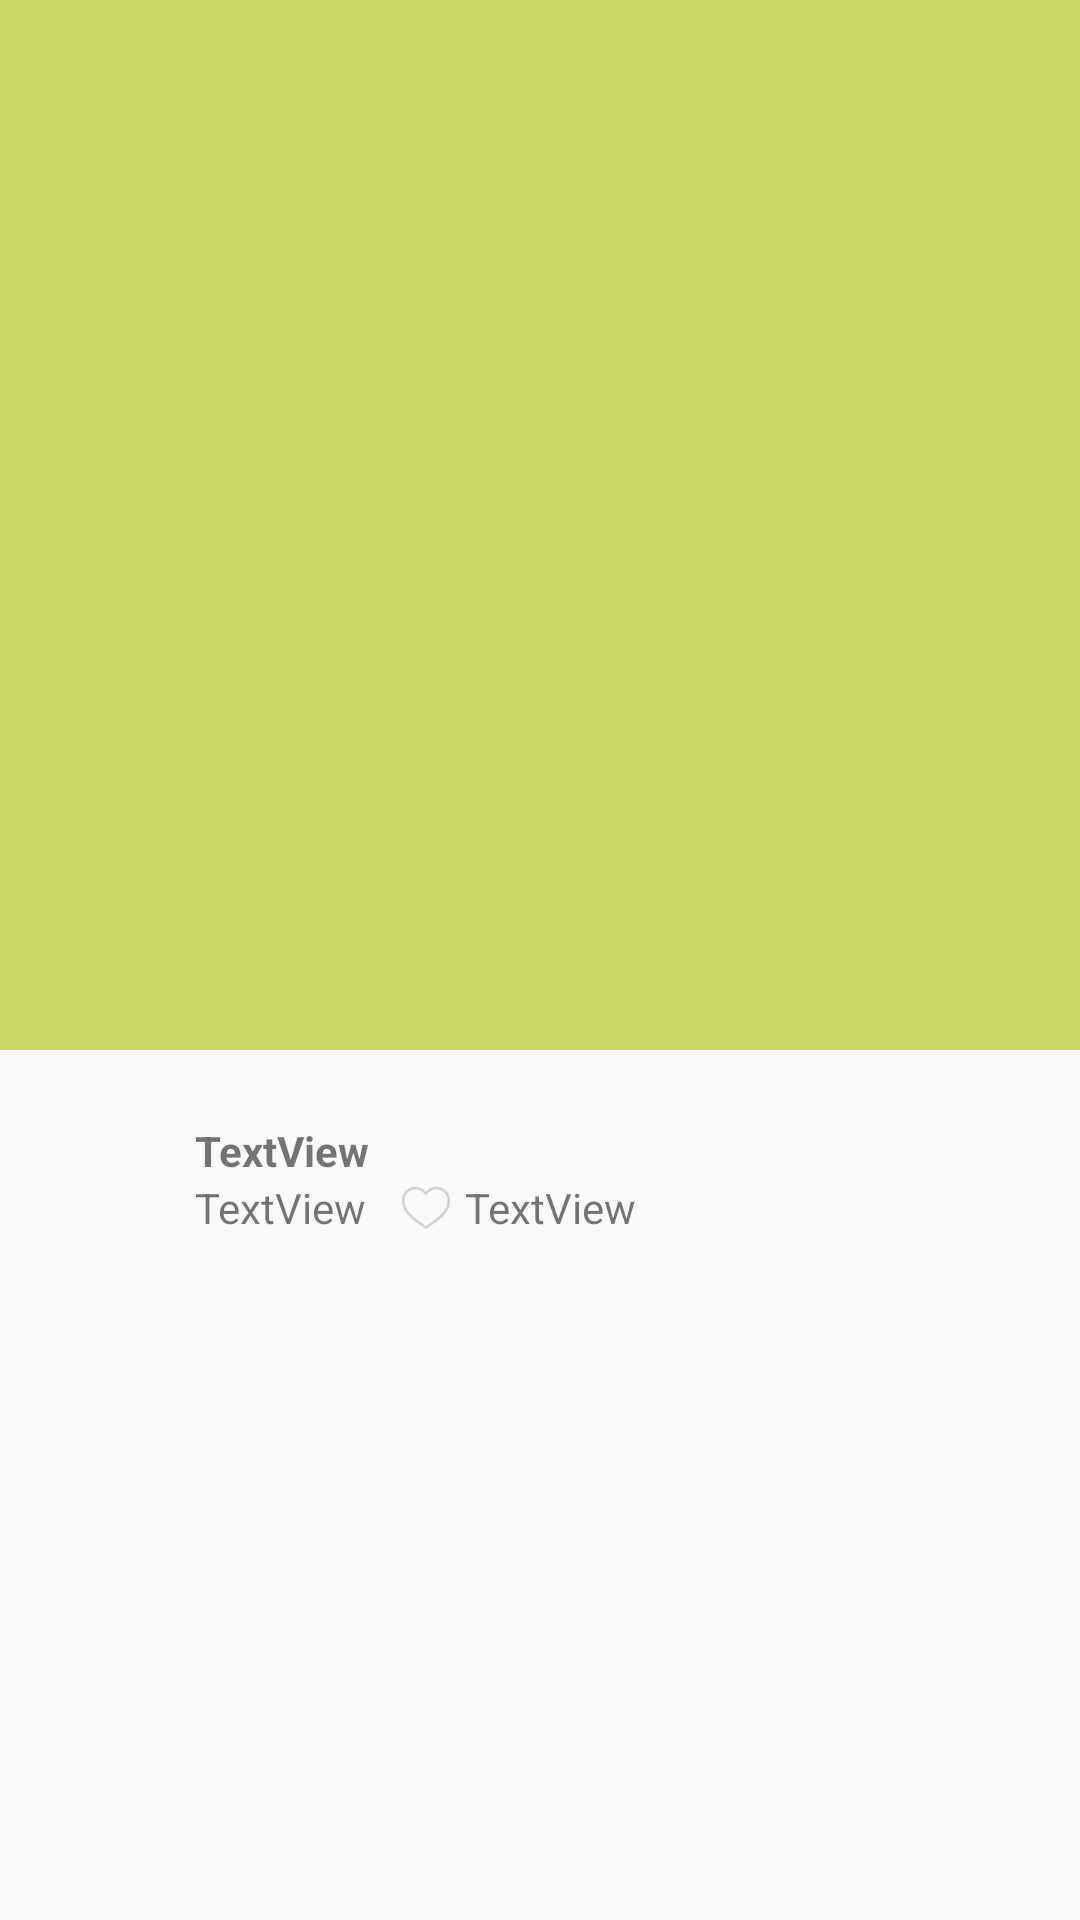

Android layout source for this screen:
<!-- AndroidManifest.xml: application theme AppTheme -->
<!-- res/layout/activity_detail.xml -->
<?xml version="1.0" encoding="utf-8"?>
<android.support.design.widget.CoordinatorLayout
    xmlns:android="http://schemas.android.com/apk/res/android"
    xmlns:app="http://schemas.android.com/apk/res-auto"
    android:id="@+id/main_content"
    android:layout_width="match_parent"
    android:layout_height="match_parent"
    android:fitsSystemWindows="true">

    <android.support.design.widget.AppBarLayout
        android:id="@+id/appbar"
        android:layout_width="match_parent"
        android:layout_height="@dimen/app_bar_height"
        android:fitsSystemWindows="true"
        android:theme="@style/ThemeOverlay.AppCompat.Dark.ActionBar">

        <android.support.design.widget.CollapsingToolbarLayout
            android:id="@+id/collapsing_toolbar"
            android:layout_width="match_parent"
            android:layout_height="match_parent"
            android:fitsSystemWindows="true"
            app:contentScrim="?attr/colorPrimary"
            app:expandedTitleMarginEnd="64dp"
            app:expandedTitleMarginStart="48dp"
            app:expandedTitleTextAppearance="@style/ExpandedAppBar.Title"
            app:layout_scrollFlags="scroll|exitUntilCollapsed">

            <ImageView
                android:transitionName="food"
                android:id="@+id/recipe_image"
                android:layout_width="match_parent"
                android:layout_height="match_parent"
                android:scaleType="centerCrop"
                android:fitsSystemWindows="true"
                app:layout_collapseMode="parallax" />

            <android.support.v7.widget.Toolbar
                android:id="@+id/toolbar"
                android:layout_width="match_parent"
                android:layout_height="?attr/actionBarSize"
                app:layout_collapseMode="pin"
                app:popupTheme="@style/ThemeOverlay.AppCompat.Light" />

        </android.support.design.widget.CollapsingToolbarLayout>

    </android.support.design.widget.AppBarLayout>

    <android.support.v4.widget.NestedScrollView
        android:layout_marginTop="10dp"
        android:layout_width="match_parent"
        android:layout_height="match_parent"
        app:layout_behavior="@string/appbar_scrolling_view_behavior">

        <include layout="@layout/recipe_detail"/>

    </android.support.v4.widget.NestedScrollView>

    <android.support.design.widget.FloatingActionButton
        android:id="@+id/fab"
        android:layout_width="wrap_content"
        android:layout_height="wrap_content"
        android:layout_margin="@dimen/fab_margin"
        android:alpha="0.0"
        android:src="@drawable/fab_selector"
        app:layout_anchor="@id/appbar"
        app:layout_anchorGravity="bottom|right|end" />

</android.support.design.widget.CoordinatorLayout>
<!-- res/layout/recipe_detail.xml (included above) -->
<?xml version="1.0" encoding="utf-8"?>
<android.support.constraint.ConstraintLayout xmlns:android="http://schemas.android.com/apk/res/android"
    xmlns:app="http://schemas.android.com/apk/res-auto"
    xmlns:tools="http://schemas.android.com/tools"
    android:layout_width="match_parent"
    android:layout_height="match_parent">

    <ImageView
        android:id="@+id/avatar"
        android:layout_width="@dimen/avatar_width"
        android:layout_height="@dimen/avatar_width"
        app:layout_constraintStart_toStartOf="@id/guideline_begin"
        app:layout_constraintTop_toTopOf="@id/guideline_beg"
        app:srcCompat="@mipmap/ic_launcher" />

    <TextView
        android:id="@+id/cook_name"
        style="@style/TextView.Title"
        android:layout_width="wrap_content"
        android:layout_height="wrap_content"
        android:layout_marginLeft="@dimen/recipe_item_margin"
        android:layout_marginTop="4dp"
        app:layout_constraintStart_toEndOf="@+id/avatar"
        app:layout_constraintTop_toTopOf="@id/guideline_beg"
        tools:text="TextView" />

    <TextView
        android:id="@+id/recipe_name"
        android:layout_width="wrap_content"
        android:layout_height="wrap_content"
        android:text="TextView"
        app:layout_constraintStart_toStartOf="@+id/cook_name"
        app:layout_constraintTop_toBottomOf="@+id/cook_name" />

    <ImageView
        android:id="@+id/heart"
        android:layout_width="@dimen/heart_icon_width"
        android:layout_height="@dimen/heart_icon_height"
        android:layout_marginLeft="@dimen/recipe_item_margin"
        app:layout_constraintBottom_toBottomOf="@+id/recipe_name"
        app:layout_constraintStart_toEndOf="@+id/recipe_name"
        app:srcCompat="@drawable/ic_heart" />

    <TextView
        android:id="@+id/likes"
        android:layout_width="wrap_content"
        android:layout_height="wrap_content"
        android:layout_marginLeft="3dp"
        app:layout_constraintBaseline_toBaselineOf="@+id/recipe_name"
        app:layout_constraintStart_toEndOf="@+id/heart"
        tools:text="TextView" />

    <TextView
        android:id="@+id/description"
        android:layout_width="0dp"
        android:layout_height="wrap_content"
        android:layout_below="@id/avatar"
        android:layout_marginTop="5dp"
        android:transitionName="description"
        app:layout_constraintStart_toStartOf="@id/guideline_begin"
        app:layout_constraintEnd_toEndOf="@id/guideline_end"
        app:layout_constraintTop_toBottomOf="@id/avatar" />

    <android.support.constraint.Guideline
        android:id="@+id/guideline_end"
        android:layout_width="wrap_content"
        android:layout_height="wrap_content"
        android:orientation="vertical"
        app:layout_constraintGuide_end="@dimen/recipe_item_margin" />

    <android.support.constraint.Guideline
        android:id="@+id/guideline_begin"
        android:layout_width="wrap_content"
        android:layout_height="wrap_content"
        android:orientation="vertical"
        app:layout_constraintGuide_begin="@dimen/recipe_item_margin" />

    <android.support.constraint.Guideline
        android:id="@+id/guideline_beg"
        android:layout_width="wrap_content"
        android:layout_height="wrap_content"
        android:orientation="horizontal"
        app:layout_constraintGuide_begin="@dimen/recipe_item_margin" />

</android.support.constraint.ConstraintLayout>
<!-- resources referenced by this layout -->
<resources>
  <dimen name="app_bar_height">350dp</dimen>
  <dimen name="avatar_width">45dp</dimen>
  <dimen name="fab_margin">16dp</dimen>
  <dimen name="heart_icon_height">20dp</dimen>
  <dimen name="heart_icon_width">20dp</dimen>
  <dimen name="recipe_item_margin">10dp</dimen>
  <!-- drawable fab_selector (drawable) -->
  <?xml version="1.0" encoding="utf-8"?>
  <selector xmlns:android="http://schemas.android.com/apk/res/android">
      <item android:state_selected="true" android:drawable="@android:drawable/star_on"/>
  
      <item android:drawable="@android:drawable/star_off"/>
  </selector>
  <!-- drawable ic_heart: png bitmap (drawable, 1577 bytes) -->
  <style name="ExpandedAppBar.Title" parent="@android:style/TextAppearance.Medium">
          <item name="android:textSize">28sp</item>
          <item name="android:textStyle">bold</item>
      </style>
  <style name="TextView.Title" parent="@android:style/Widget.TextView">
          
          <item name="android:textStyle">bold</item>
      </style>
  <style name="AppTheme" parent="AppTheme.Base">
      </style>
  <style name="AppTheme.Base" parent="Theme.AppCompat.DayNight.NoActionBar">
          
          <item name="colorPrimary">@color/colorPrimary</item>
          <item name="colorPrimaryDark">@color/colorPrimaryDark</item>
          <item name="colorAccent">@color/colorAccent</item>
  
      </style>
  <color name="colorPrimary">#CAD966</color>
  <color name="colorPrimaryDark">#CAD966</color>
  <color name="colorAccent">#CAD966</color>
</resources>
